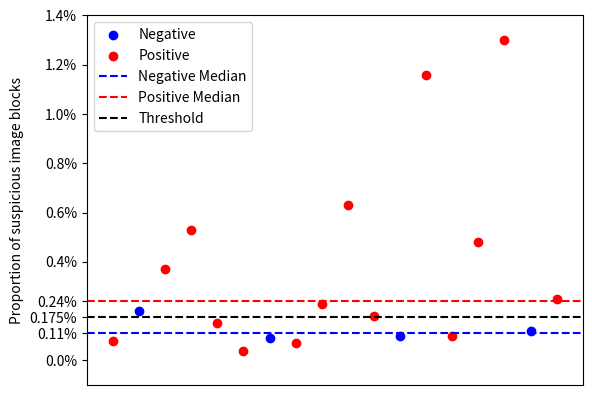

Python code for this plot:
import matplotlib.pyplot as plt
import numpy as np

from matplotlib.ticker import FuncFormatter

plt.xlim(-1,18)
plt.ylim(-0.1,1.4)


def to_percent(temp, position):
    return str(temp) + '%'
plt.gca().yaxis.set_major_formatter(FuncFormatter(to_percent))
plt.gca().xaxis.set_major_formatter(FuncFormatter(to_percent))



# 10个点
# x1 = np.arange(4)
# x2 = np.arange(4,18)
# y1 = [0.20,0.09,0.10,0.12]
# y2 = [0.08,0.37,0.53,0.15,0.04,0.07,0.23,0.63,0.18,1.16,0.10,0.48,1.30,0.25]

x1 = [1,6,11,16]
x2 = [0,2,3,4,5,7,8,9,10,12,13,14,15,17]
y1 = [0.20,0.09,0.10,0.12]
y2 = [0.08,0.37,0.53,0.15,0.04,0.07,0.23,0.63,0.18,1.16,0.10,0.48,1.30,0.25]

# z = y1 + y2
# z.sort() #[0.04, 0.07, 0.08, 0.09, 0.1, 0.1, 0.12, 0.15, 0.18, 0.2, 0.23, 0.25, 0.37, 0.48, 0.53, 0.63, 1.16, 1.3]

# x1 = [3,4,6,9]
# x2 = [0,1,2,5,7,8,10,11,12,13,14,15,16,17]
# y1 = [0.09,0.10,0.12,0.20]
# y2 = [0.04, 0.07, 0.08, 0.1,0.15, 0.18,0.23, 0.25, 0.37, 0.48, 0.53, 0.63, 1.16, 1.3]
plt.ylabel("Proportion of suspicious image blocks")

plt.scatter(x1, y1,c = "b",label = "Negative")
plt.scatter(x2, y2,c = "r",label = "Positive")
plt.xticks([])
plt.yticks([0,0.11,0.175,0.24,0.4,0.6,0.8,1.0,1.2,1.4])
plt.hlines(0.11, -1, 19, colors = "b",linestyles = "dashed",label="Negative Median")
plt.hlines(0.24, -1, 19, colors = "r",linestyles = "dashed",label="Positive Median")
plt.hlines(0.175, -1, 19, colors = "black",linestyles = "dashed",label="Threshold")
plt.legend()
plt.show()

